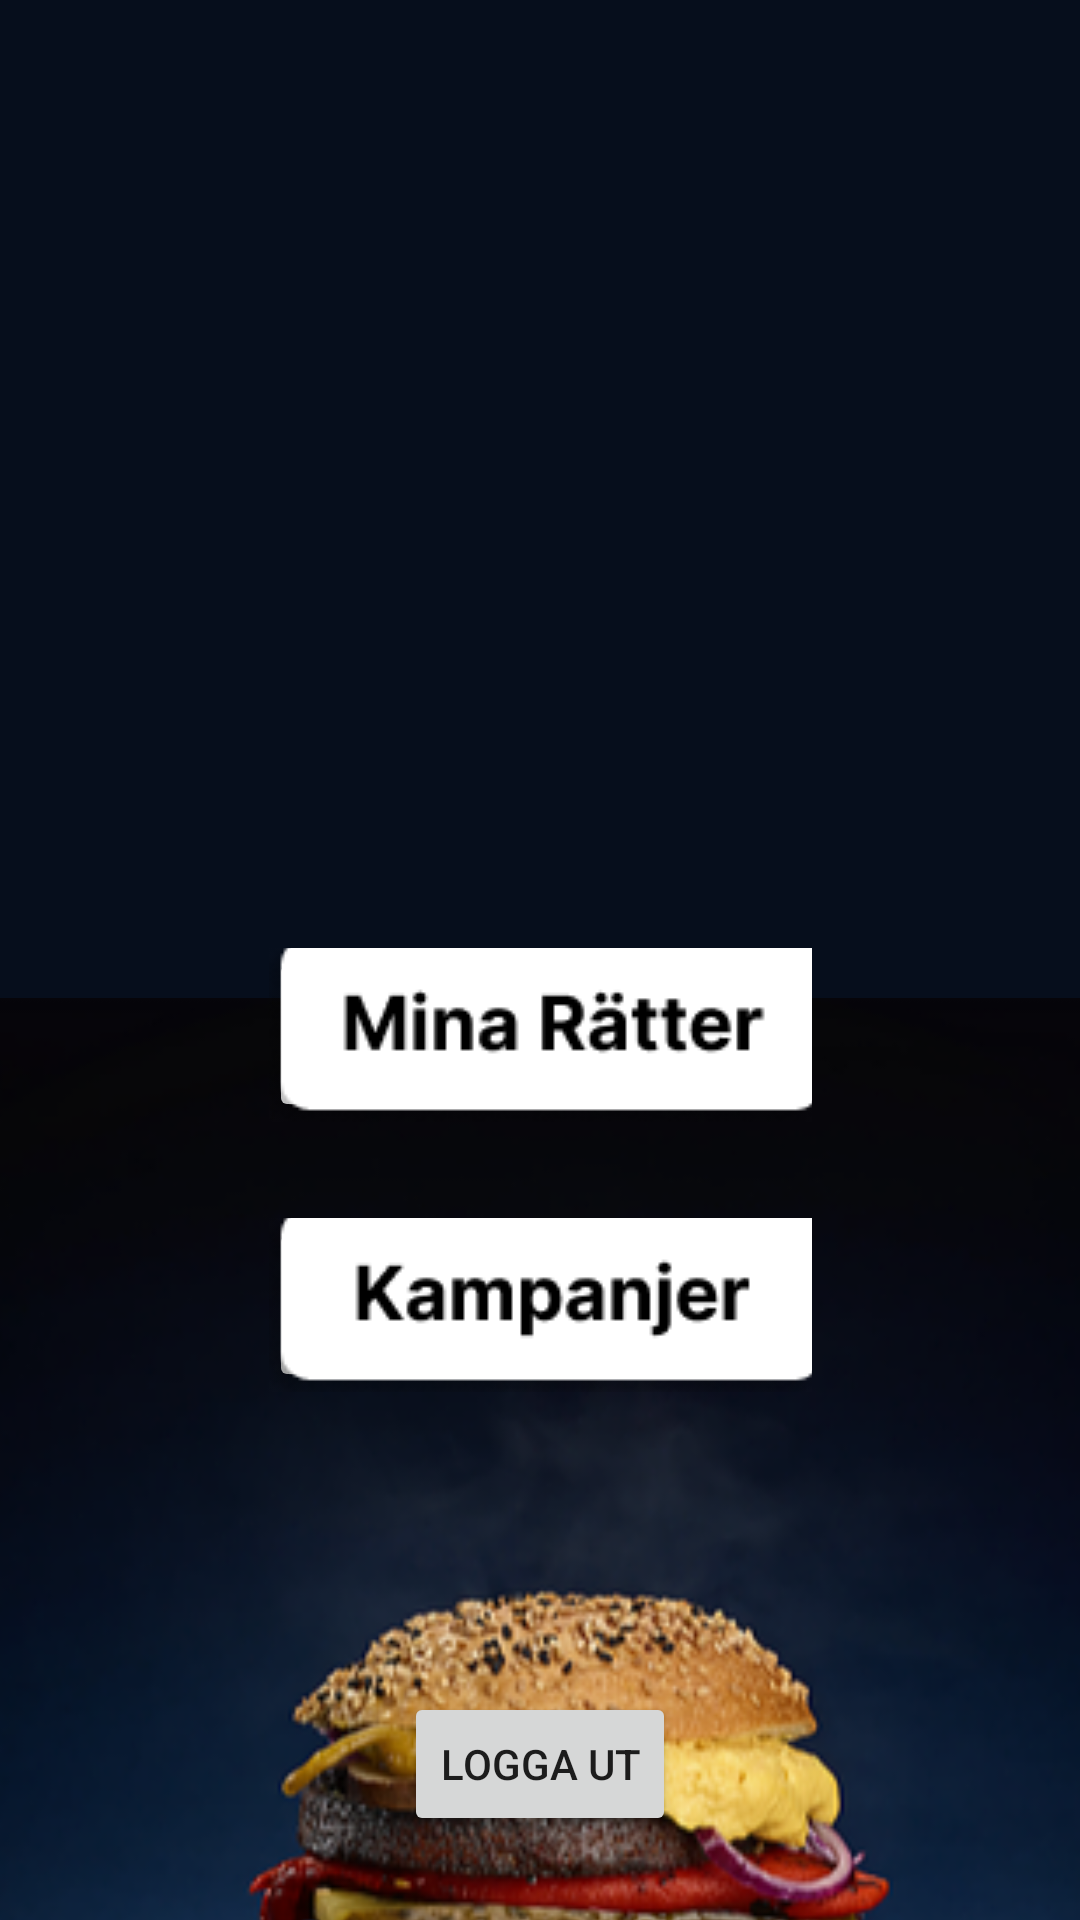

Reconstruct the res/layout file that produces this screen, plus the resources it refers to.
<!-- AndroidManifest.xml: application theme Theme.ProjektuppgiftAndroidutveckling -->
<!-- res/layout/activity_resturant_choice.xml -->
<?xml version="1.0" encoding="utf-8"?>
<androidx.constraintlayout.widget.ConstraintLayout xmlns:android="http://schemas.android.com/apk/res/android"
    xmlns:app="http://schemas.android.com/apk/res-auto"
    xmlns:tools="http://schemas.android.com/tools"
    android:layout_width="match_parent"
    android:layout_height="match_parent"
    android:background="#F7F7F7"
    android:backgroundTint="#F7F7FA"
    android:foregroundTint="#E8E8E8"
    tools:context=".Company.RestaurantChoice">

    <ImageView
        android:id="@+id/imageView11"
        android:layout_width="722dp"
        android:layout_height="1422dp"
        android:background="#060E1C"
        app:layout_constraintBottom_toBottomOf="parent"
        app:layout_constraintEnd_toEndOf="parent"
        app:layout_constraintHorizontal_bias="0.501"
        app:layout_constraintStart_toStartOf="parent"
        app:layout_constraintTop_toTopOf="parent"
        app:layout_constraintVertical_bias="0.177"
        app:srcCompat="@drawable/ytre" />

    <ImageButton
        android:id="@+id/menuImageButton"
        android:layout_width="181dp"
        android:layout_height="58dp"
        android:layout_marginTop="316dp"
        android:backgroundTint="#FFFFFF"
        app:layout_constraintEnd_toEndOf="parent"
        app:layout_constraintStart_toStartOf="parent"
        app:layout_constraintTop_toTopOf="parent"
        app:srcCompat="@drawable/menu_button" />

    <ImageButton
        android:id="@+id/offersImageButton"
        android:layout_width="181dp"
        android:layout_height="58dp"
        android:layout_marginTop="32dp"
        app:layout_constraintEnd_toEndOf="parent"
        app:layout_constraintStart_toStartOf="parent"
        app:layout_constraintTop_toBottomOf="@+id/menuImageButton"
        app:srcCompat="@drawable/offers_button" />

    <Button
        android:id="@+id/logOutButtonRes"
        android:layout_width="wrap_content"
        android:layout_height="wrap_content"
        android:layout_marginBottom="28dp"
        android:text="Logga ut"
        app:layout_constraintBottom_toBottomOf="parent"
        app:layout_constraintEnd_toEndOf="parent"
        app:layout_constraintStart_toStartOf="parent" />
</androidx.constraintlayout.widget.ConstraintLayout>
<!-- resources referenced by this layout -->
<resources>
  <!-- drawable menu_button: png bitmap (drawable, 4493 bytes) -->
  <!-- drawable offers_button: png bitmap (drawable, 4417 bytes) -->
  <!-- drawable ytre: png bitmap (drawable, 297040 bytes) -->
  <style name="Theme.ProjektuppgiftAndroidutveckling" parent="Theme.MaterialComponents.DayNight.NoActionBar">
          
          <item name="colorPrimary">@color/navy</item>
          <item name="colorPrimaryVariant">@color/navy</item>
          <item name="colorOnPrimary">@color/white</item>
          
          <item name="colorSecondary">@color/teal_200</item>
          <item name="colorSecondaryVariant">@color/teal_700</item>
          <item name="colorOnSecondary">@color/black</item>
          
          <item name="android:statusBarColor">?attr/colorPrimaryVariant</item>
          
      </style>
  <color name="navy">#16425B</color>
  <color name="white">#FFFFFFFF</color>
  <color name="teal_200">#FF03DAC5</color>
  <color name="teal_700">#FF018786</color>
  <color name="black">#FF000000</color>
</resources>
